Run: headless pygame with SDL's dummy video driver; simulated clock (each Clock.tick advances the game by its frame time, no real sleeping); random seed 0; keys injected as events and as key.get_pressed() state; mouse plan: one left click at the window centre at the start of phase 2, then a move to the lower-right quarter at the start of phase 3.
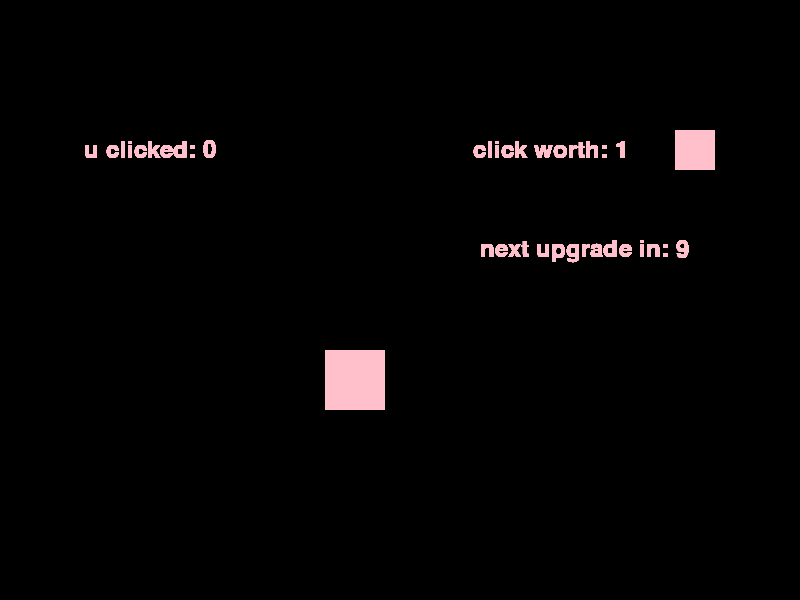
Frame 1 of 4 · flips 1–60 · no input
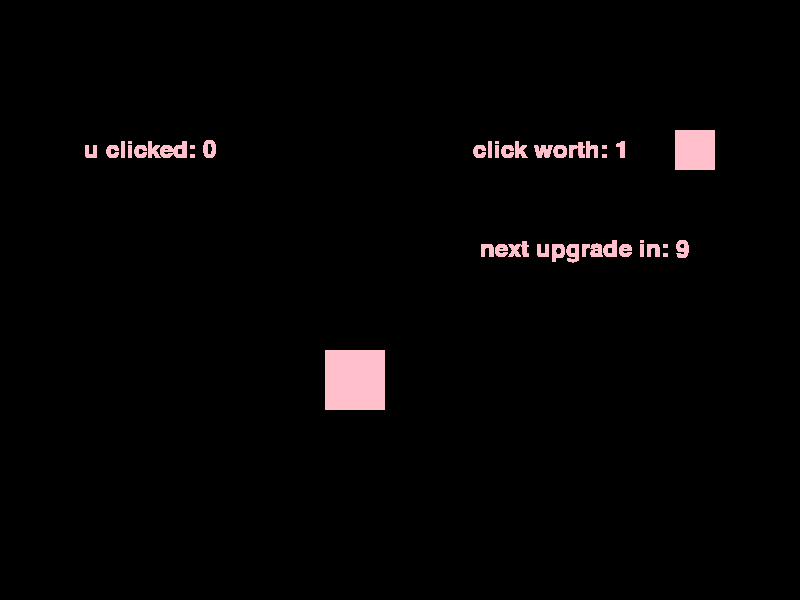
Frame 2 of 4 · flips 61–180 · clicked the window centre · tapped SPACE, RETURN · held RIGHT (→), D
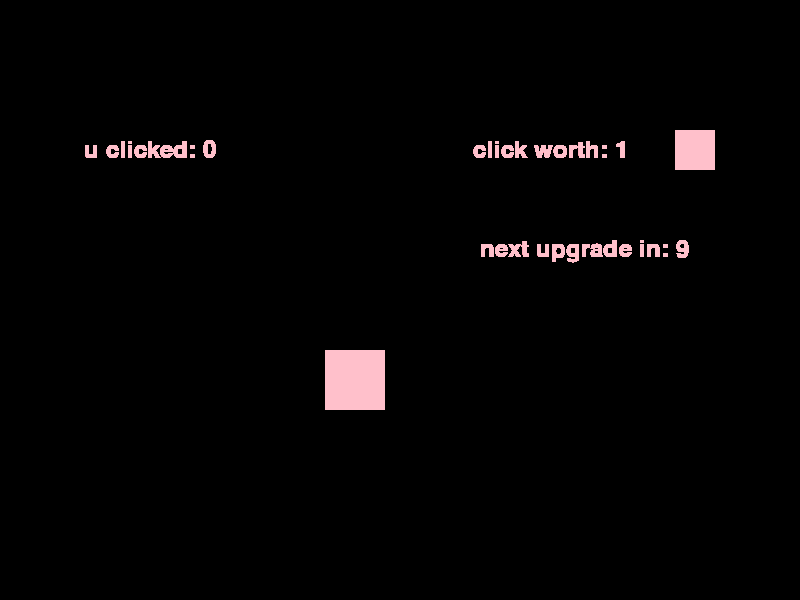
Frame 3 of 4 · flips 181–300 · moved the mouse to the lower-right quarter · held DOWN (↓), S
Frame 4 of 4 · flips 301–420 · held LEFT (←), A, UP (↑), W · screen unchanged from frame 3, image omitted

The pygame program that drew these frames:

import pygame
import sys

pygame.init()

# Window properties
size = 800, 600
clicker = pygame.display.set_mode(size)
pygame.display.set_caption("Clicker Game")

# Variables
click = 0
clickworth = 1
nextupgrade = 9

# Clock
clock = pygame.time.Clock()

# Fonts
font = pygame.font.SysFont("Times New Roman", 35)

# Game loop
while True:
    for event in pygame.event.get():
        if event.type == pygame.QUIT:
            pygame.quit()
            sys.exit()

    # Check for mouse click
    leftclick = 1
    (x, y) = pygame.mouse.get_pos()
    mousepress = pygame.mouse.get_pressed()

    # Clicker button
    clickebutton = pygame.Rect(325, 350, 60, 60)
    pygame.draw.rect(clicker, "pink", clickebutton)

    # Upgrade button
    upgradebutton = pygame.Rect(675, 130, 40, 40)
    pygame.draw.rect(clicker, "pink", upgradebutton)

    # Click logic
    if clickebutton.collidepoint(x, y) and mousepress[0]:
        click += clickworth

    # Upgrade logic
    if upgradebutton.collidepoint(x, y) and mousepress[0] and click > nextupgrade:
        clickworth += 1
        nextupgrade *= 3

    # Draw displays
    click_display = font.render('u clicked: ' + str(click), True, 'pink')
    clicker.blit(click_display, (150 - click_display.get_width() // 2, 150 - click_display.get_height() // 2))

    upgrade_display = font.render('click worth: ' + str(clickworth), True, 'pink')
    clicker.blit(upgrade_display, (550 - upgrade_display.get_width() // 2, 150 - upgrade_display.get_height() // 2))

    countdown_display = font.render('next upgrade in: ' + str(nextupgrade - click), True, 'pink')
    clicker.blit(countdown_display, (584 - countdown_display.get_width() // 2, 250 - countdown_display.get_height() // 2))

    pygame.display.flip()
    clock.tick(60)
